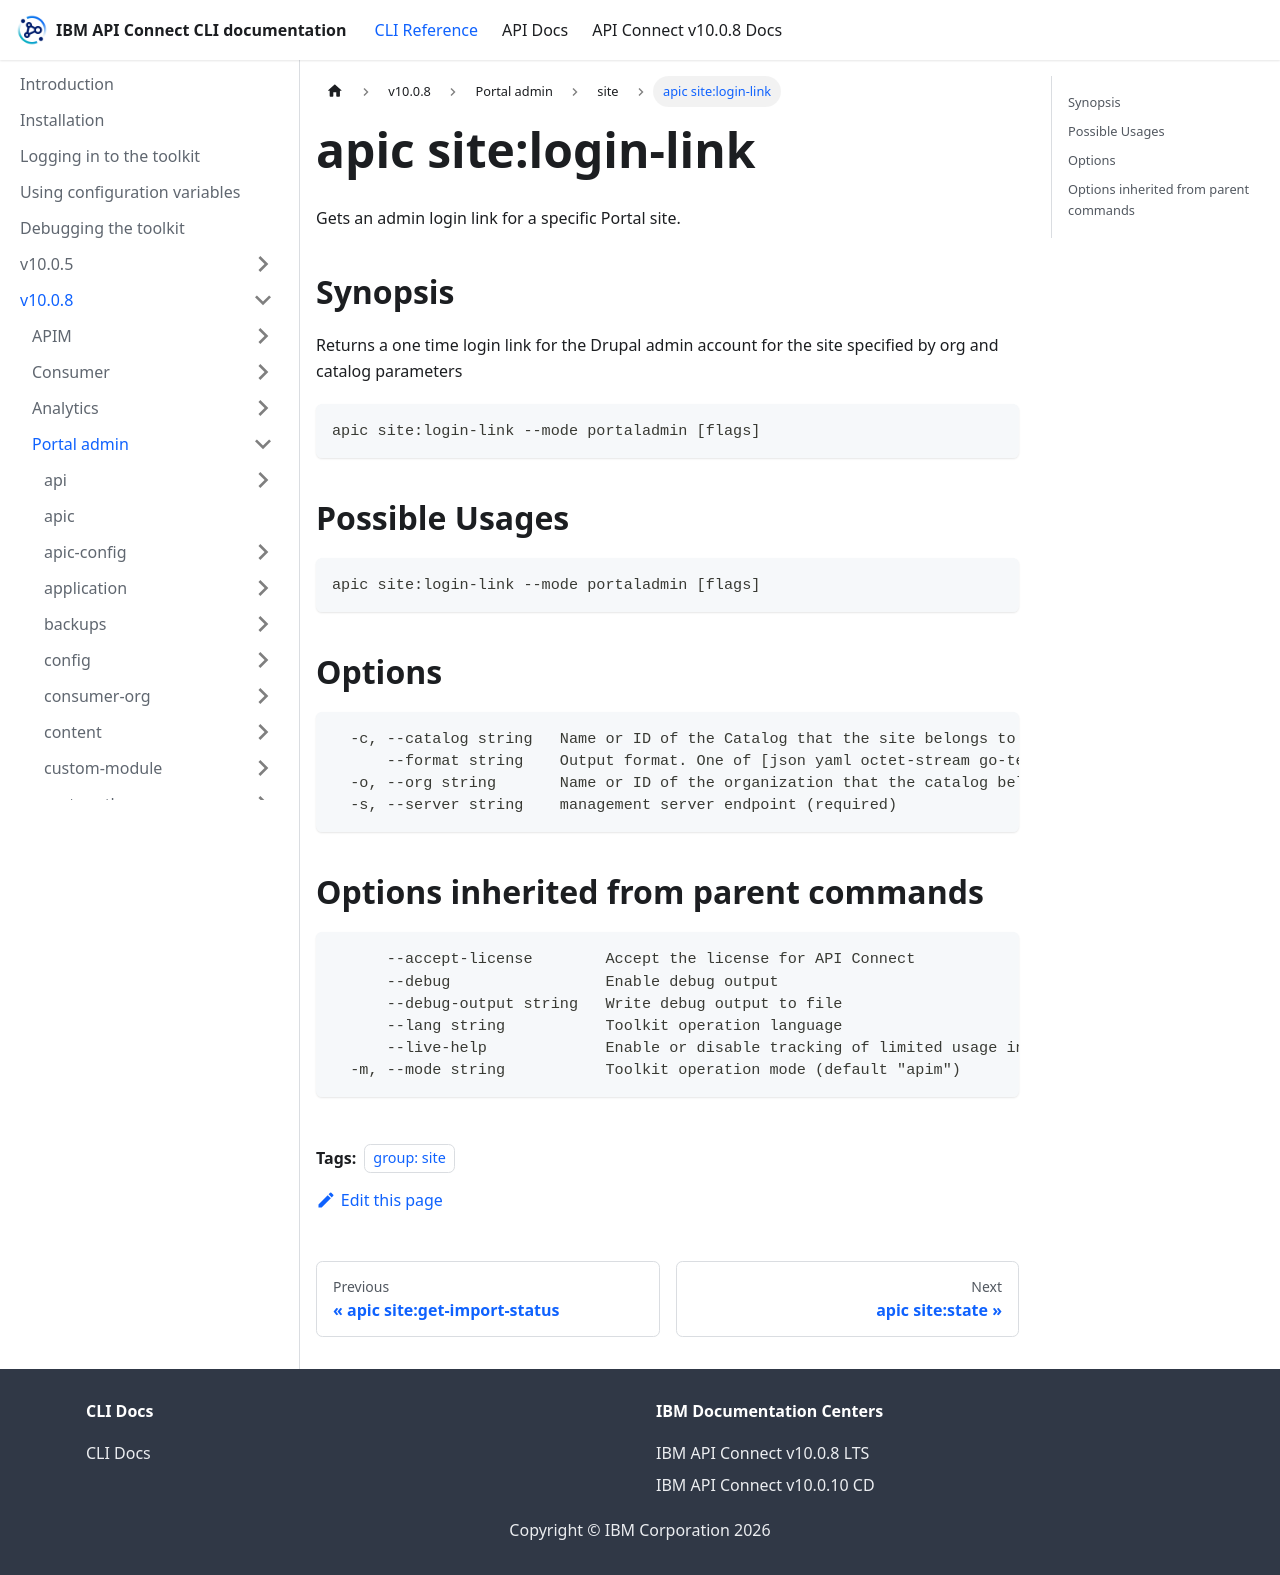

repository: ibm-apiconnect/clidocs · page: docs/v1008/portaladmin/site/apic_site_login-link.html · generator: docusaurus

---
tags:
- "group: site"
---
# apic site:login-link

Gets an admin login link for a specific Portal site.

## Synopsis

Returns a one time login link for the Drupal admin account for the site specified by org and catalog parameters

```
apic site:login-link --mode portaladmin [flags]
```

## Possible Usages

```
apic site:login-link --mode portaladmin [flags]
```

## Options

```
  -c, --catalog string   Name or ID of the Catalog that the site belongs to. (required)
      --format string    Output format. One of [json yaml octet-stream go-template=... go-template-file=...], defaults to yaml.
  -o, --org string       Name or ID of the organization that the catalog belongs to. (required)
  -s, --server string    management server endpoint (required)
```

## Options inherited from parent commands

```
      --accept-license        Accept the license for API Connect
      --debug                 Enable debug output
      --debug-output string   Write debug output to file
      --lang string           Toolkit operation language
      --live-help             Enable or disable tracking of limited usage information
  -m, --mode string           Toolkit operation mode (default "apim")
```
